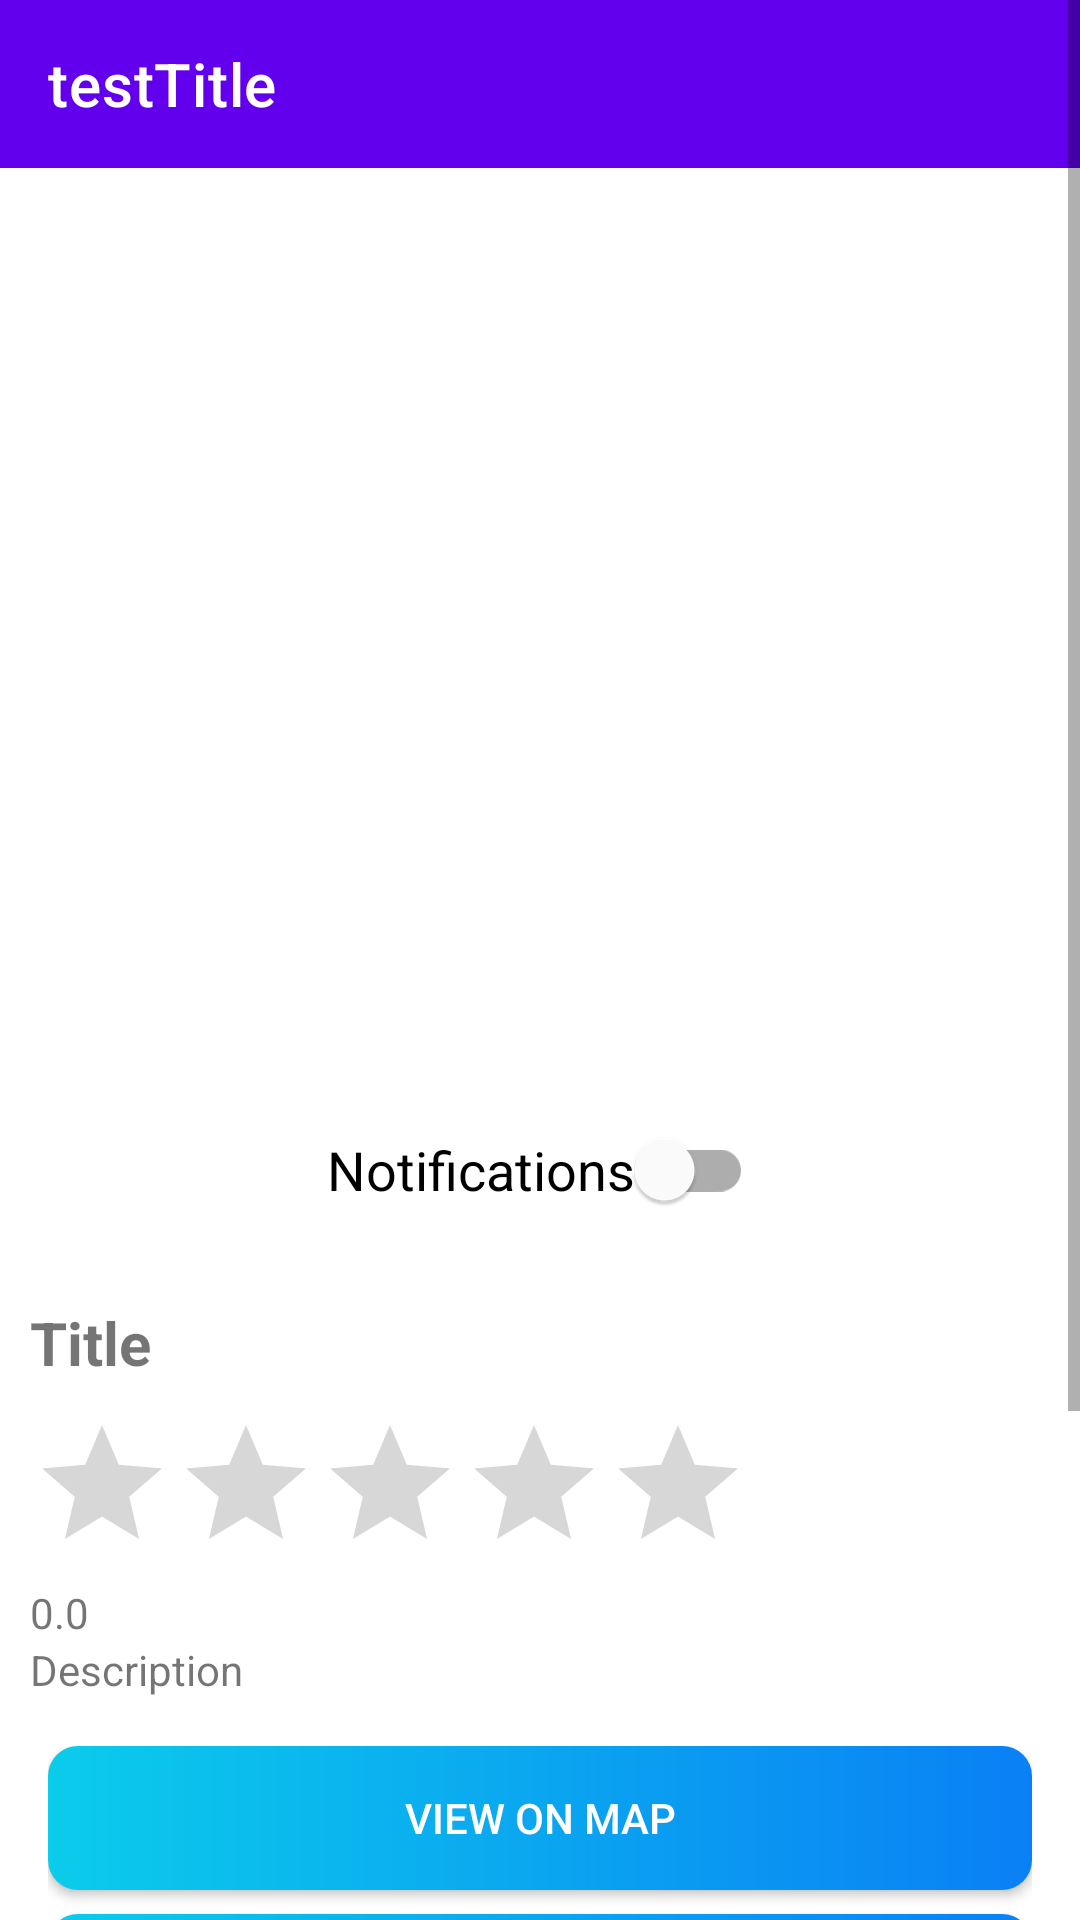

Produce the Android XML layout that renders to this screen, including the resource entries it uses.
<!-- AndroidManifest.xml: activity theme Theme.BasketGroupsFinal.NoActionBar -->
<!-- res/layout/activity_place_details.xml -->
<?xml version="1.0" encoding="utf-8"?>
<ScrollView xmlns:android="http://schemas.android.com/apk/res/android"
    xmlns:app="http://schemas.android.com/apk/res-auto"
    xmlns:tools="http://schemas.android.com/tools"
    android:layout_width="match_parent"
    android:layout_height="match_parent">
    <LinearLayout
        android:layout_width="match_parent"
        android:layout_height="wrap_content"
        android:orientation="vertical">

    <com.google.android.material.appbar.AppBarLayout
        android:layout_width="match_parent"
        android:layout_height="wrap_content"
        android:theme="@style/Theme.AppBarOverlay">

        <androidx.appcompat.widget.Toolbar
            android:id="@+id/toolbar_place_details_activity"
            android:layout_width="match_parent"
            android:layout_height="?attr/actionBarSize"
            android:background="?attr/colorPrimary"
            app:popupTheme="@style/Theme.PopupOverlay"
            app:title="testTitle" />
    </com.google.android.material.appbar.AppBarLayout>

    <androidx.appcompat.widget.AppCompatImageView
        android:id="@+id/iv_place_image"
        android:layout_width="match_parent"
        android:layout_height="300dp"
        android:scaleType="centerCrop"
        app:srcCompat="@drawable/detail_screen_image_placeholder" />

    <com.google.android.material.switchmaterial.SwitchMaterial
        android:id="@+id/switch_notifications"
        android:layout_width="wrap_content"
        android:layout_height="48dp"
        android:layout_gravity="center_horizontal"
        android:layout_margin="10dp"
        android:text="@string/notifications"
        android:textSize="18sp" />

    <TextView
        android:id="@+id/tv_title"
        android:layout_width="wrap_content"
        android:layout_height="wrap_content"
        android:layout_margin="10dp"
        android:textSize="20sp"
        android:textStyle="bold"
        android:text="Title" />


    <RatingBar
        android:id="@+id/ratingBar"
        android:layout_width="wrap_content"
        android:layout_height="wrap_content"
        android:layout_marginStart="10dp"
        android:rating="0"
        android:numStars="5"
        android:stepSize="1"
        android:contentDescription="Rating Bar"/>

    <TextView
        android:id="@+id/tv_average_rating"
        android:layout_width="wrap_content"
        android:layout_height="wrap_content"
        android:layout_marginStart="10dp"
        android:text="0.0" />

    <TextView
        android:id="@+id/tv_description"
        android:layout_width="wrap_content"
        android:layout_height="wrap_content"
        android:layout_marginLeft="10dp"
        android:text="Description" />

        <LinearLayout
            android:layout_width="match_parent"
            android:layout_height="wrap_content"
            android:orientation="vertical"
            android:padding="16dp">

            <android.widget.Button
                android:id="@+id/btn_location"
                android:layout_width="match_parent"
                android:layout_height="48dp"
                android:layout_marginBottom="8dp"
                android:background="@drawable/shape_button_rounded"
                android:foreground="?attr/selectableItemBackground"
                android:textColor="@android:color/white"
                android:text="@string/view_on_map"
                android:paddingTop="8dp"
                android:paddingBottom="8dp"
                android:gravity="center"
                android:textSize="14sp" />

            <android.widget.Button
                android:id="@+id/btn_schedule"
                android:layout_width="match_parent"
                android:layout_height="48dp"
                android:layout_marginBottom="8dp"
                android:background="@drawable/shape_button_rounded"
                android:foreground="?attr/selectableItemBackground"
                android:textColor="@android:color/white"
                android:text="@string/schedule_yourself"
                android:paddingTop="8dp"
                android:paddingBottom="8dp"
                android:gravity="center"
                android:textSize="14sp" />

            <android.widget.Button
                android:id="@+id/btn_view_calendar"
                android:layout_width="match_parent"
                android:layout_height="48dp"
                android:background="@drawable/shape_button_rounded"
                android:foreground="?attr/selectableItemBackground"
                android:textColor="@android:color/white"
                android:text="View Calendar"
                android:paddingTop="8dp"
                android:paddingBottom="8dp"
                android:gravity="center"
                android:textSize="14sp" />

        </LinearLayout>

    <LinearLayout
        android:layout_width="match_parent"
        android:layout_height="wrap_content"
        android:orientation="horizontal"
        android:layout_marginTop="8dp">

        <LinearLayout
            android:layout_width="0dp"
            android:layout_height="wrap_content"
            android:layout_weight="1"
            android:orientation="vertical"
            android:gravity="center_horizontal">

            <TextView
                android:id="@+id/tv_current_players_title"
                android:layout_width="wrap_content"
                android:layout_height="wrap_content"
                android:textSize="20sp"
                android:textStyle="bold"
                android:text="Current Players" />

            <ImageView
                android:id="@+id/icon_drawable"
                android:layout_width="24dp"
                android:layout_height="24dp"
                app:srcCompat="@drawable/ic_nav_user" />

            <TextView
                android:id="@+id/tv_number"
                android:layout_width="wrap_content"
                android:layout_height="wrap_content"
                android:layout_marginStart="4dp"
                android:text="0"
                android:textColor="@android:color/black"
                android:textSize="16sp" />

            <androidx.recyclerview.widget.RecyclerView
                android:id="@+id/rv_current_players_list"
                android:layout_width="match_parent"
                android:layout_height="wrap_content"
                android:padding="16dp" />
        </LinearLayout>

        <LinearLayout
            android:layout_width="0dp"
            android:layout_height="wrap_content"
            android:layout_weight="1"
            android:orientation="vertical"
            android:gravity="center_horizontal">

            <TextView
                android:id="@+id/tv_scheduled_players_title"
                android:layout_width="wrap_content"
                android:layout_height="wrap_content"
                android:textSize="20sp"
                android:textStyle="bold"
                android:text="Scheduled Players" />

            <ImageView
                android:id="@+id/icon_drawable_scheduled"
                android:layout_width="24dp"
                android:layout_height="24dp"
                app:srcCompat="@drawable/ic_nav_user" />

            <TextView
                android:id="@+id/tv_number_scheduled"
                android:layout_width="wrap_content"
                android:layout_height="wrap_content"
                android:layout_marginStart="4dp"
                android:text="0"
                android:textColor="@android:color/black"
                android:textSize="16sp" />

            <androidx.recyclerview.widget.RecyclerView
                android:id="@+id/rv_scheduled_players_list"
                android:layout_width="match_parent"
                android:layout_height="wrap_content"
                android:padding="16dp" />

        </LinearLayout>
    </LinearLayout>
    </LinearLayout>
</ScrollView>
<!-- resources referenced by this layout -->
<resources>
  <!-- drawable shape_button_rounded (drawable) -->
  <?xml version="1.0" encoding="utf-8"?>
  <shape xmlns:android="http://schemas.android.com/apk/res/android"
      android:shape="rectangle">
  
      <gradient
          android:angle="360"
          android:startColor="#0BCCEB"
          android:endColor="#0A80F5"
          android:type="linear"></gradient>
  
      <corners android:radius="10dp"/>
  
  </shape>
  <string name="notifications">Notifications</string>
  <string name="schedule_yourself">Schedule yourself</string>
  <string name="view_on_map">View on map</string>
  <style name="Theme.AppBarOverlay" parent="ThemeOverlay.AppCompat.Dark.ActionBar" />
  <style name="Theme.PopupOverlay" parent="ThemeOverlay.AppCompat.Light" />
  <style name="Theme.BasketGroupsFinal.NoActionBar">
          <item name="windowActionBar">false</item>
          <item name="windowNoTitle">true</item>
      </style>
</resources>
